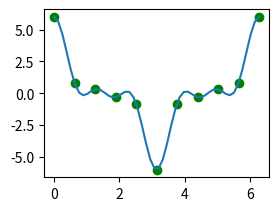

Python code for this plot: (Note: this script raises an exception after producing the figure.)
#!/usr/bin/env python
# coding: utf-8

# In[80]:


import numpy as np
import matplotlib.pyplot as plt
def fourier1(omega,t):
    return 3*np.cos(omega*t)+ 2*np.cos(3*omega*t)+np.cos(5*omega*t)
omega=1
T=2*np.pi
t=np.linspace(0,T,50)
t1=np.linspace(0,T,11)
y=fourier1(omega,t)
y1=fourier1(omega,t1)
plt.subplot(2,2,1)
plt.plot(t,y)
plt.scatter(t1,y1,color='g')



x=fourier1(omega,t1)

def transformada(x):
    N = len(x)
    x= np.zeros(N)
   
    for i in range(len(x)):
        for n in range(len(x)):
            X[i] +=  ((np.exp(-2.0 * np.pi * 1.0j*i*n )/ N )*x[i])
        
    return X

X=transformada(x)
N=len(X)
plt.subplot(2,2,2)
plt.scatter(t1, np.abs(X)/N)
plt.stem(t1, np.abs(X)/N)
plt.savefig('figure1.png')


# In[81]:


def fourier3(omega,t):
    return np.sin(omega*t)+ 2*np.sin(3*omega*t)+ 3*np.sin(5*omega*t)
y=fourier3(omega,t)
y1=fourier3(omega,t1)
plt.subplot(4,2,1)
plt.plot(t,y)
plt.scatter(t1,y1,color='g')

x= fourier3(omega,t1)
X=transformada(x)
N=len(X)
plt.subplot(4,2,2)
plt.scatter(t1, np.abs(X)/N)
plt.stem(t1, np.abs(X)/N)
plt.savefig('figure3.png')

def fourier4(omega,t):
    return 5*np.sin(omega*t)+ 2*np.cos(3*omega*t)+ np.sin(5*omega*t)

y=fourier4(omega,t)
y1=fourier4(omega,t1)
plt.subplot(4,2,3)
plt.plot(t,y)
plt.scatter(t1,y1,color='g')

x= fourier4(omega,t1)
X=transformada(x)
N=len(X)
plt.subplot(4,2,4)
plt.scatter(t1, np.abs(X)/N)
plt.stem(t1, np.abs(X)/N)
plt.savefig('figure4.png')


# In[82]:


def fourier5(t):
    a1= 5+10*np.sin(t+2)
    a2=10*np.sin(t+2)
    a3= 5+10*np.sin(t)
    a4=10*np.sin(t)
    return a1,a2,a3,a4
y1,y2,y3,y4=fourier5(t)
    
plt.subplot(4,2,1)
plt.plot(t,y1) 
plt.subplot(4,2,3)
plt.plot(t,y2) 
plt.subplot(4,2,5)
plt.plot(t,y3) 
plt.subplot(4,2,7)
plt.plot(t,y4)

x1,x2,x3,x4= fourier5(t1)
X1=transformada(x1)
X2=transformada(x2)
X3=transformada(x3)
X4=transformada(x4)
N=len(X)
plt.subplot(4,2,2)
plt.scatter(t1, np.abs(X1)/N)
plt.stem(t1, np.abs(X1)/N)
plt.subplot(4,2,4)
plt.scatter(t1, np.abs(X2)/N)
plt.stem(t1, np.abs(X2)/N)
plt.subplot(4,2,6)
plt.scatter(t1, np.abs(X3)/N)
plt.stem(t1, np.abs(X3)/N)
plt.subplot(4,2,8)
plt.scatter(t1, np.abs(X4)/N)
plt.stem(t1, np.abs(X4)/N)
plt.savefig('figure5.png')


# In[ ]:




